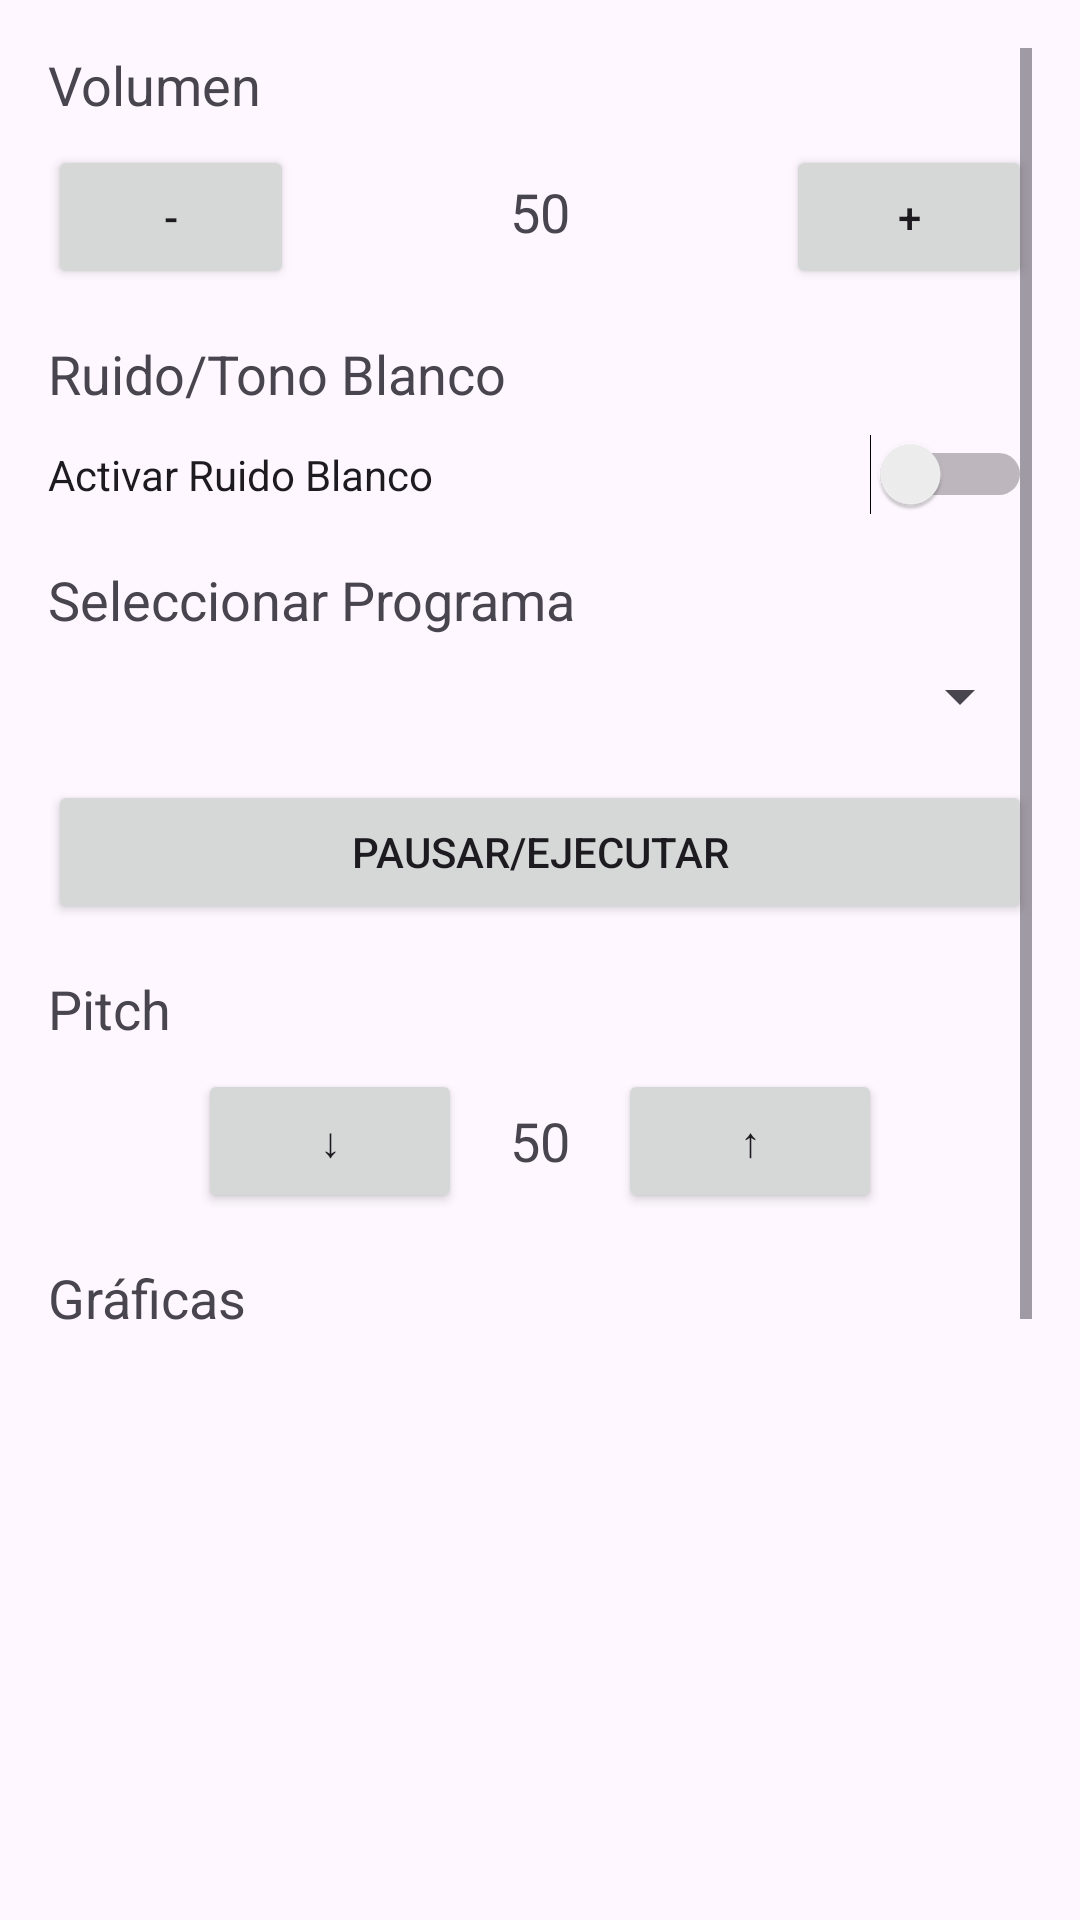

Write the Android layout XML for this screen, with the resource values it uses.
<!-- AndroidManifest.xml: application theme Theme.ProyectoDAMN -->
<!-- res/layout/activity_control.xml -->
<?xml version="1.0" encoding="utf-8"?>
<ScrollView
    xmlns:android="http://schemas.android.com/apk/res/android"
    android:layout_width="match_parent"
    android:layout_height="match_parent"
    android:padding="16dp">

    <LinearLayout
        android:layout_width="match_parent"
        android:layout_height="wrap_content"
        android:orientation="vertical">

        
        <TextView
            android:layout_width="wrap_content"
            android:layout_height="wrap_content"
            android:text="Volumen"
            android:textSize="18sp"
            android:layout_marginBottom="8dp" />

        <LinearLayout
            android:layout_width="match_parent"
            android:layout_height="wrap_content"
            android:orientation="horizontal">

            <Button
                android:id="@+id/btnVolumenMenos"
                android:layout_width="0dp"
                android:layout_weight="1"
                android:layout_height="wrap_content"
                android:text="-" />

            <TextView
                android:id="@+id/tvVolumen"
                android:layout_width="0dp"
                android:layout_weight="2"
                android:layout_height="wrap_content"
                android:gravity="center"
                android:text="50"
                android:textSize="18sp" />

            <Button
                android:id="@+id/btnVolumenMas"
                android:layout_width="0dp"
                android:layout_weight="1"
                android:layout_height="wrap_content"
                android:text="+" />
        </LinearLayout>

        
        <TextView
            android:layout_width="wrap_content"
            android:layout_height="wrap_content"
            android:text="Ruido/Tono Blanco"
            android:textSize="18sp"
            android:layout_marginTop="16dp"
            android:layout_marginBottom="8dp" />

        <Switch
            android:id="@+id/switchRuidoBlanco"
            android:layout_width="match_parent"
            android:layout_height="wrap_content"
            android:text="Activar Ruido Blanco" />

        
        <TextView
            android:layout_width="wrap_content"
            android:layout_height="wrap_content"
            android:text="Seleccionar Programa"
            android:textSize="18sp"
            android:layout_marginTop="16dp"
            android:layout_marginBottom="8dp" />

        <Spinner
            android:id="@+id/spinnerProgramas"
            android:layout_width="match_parent"
            android:layout_height="wrap_content" />

        
        <Button
            android:id="@+id/btnPausarEjecutar"
            android:layout_width="match_parent"
            android:layout_height="wrap_content"
            android:text="Pausar/Ejecutar"
            android:layout_marginTop="16dp" />

        
        <TextView
            android:layout_width="wrap_content"
            android:layout_height="wrap_content"
            android:text="Pitch"
            android:textSize="18sp"
            android:layout_marginTop="16dp"
            android:layout_marginBottom="8dp" />

        <LinearLayout
            android:layout_width="match_parent"
            android:layout_height="wrap_content"
            android:orientation="horizontal"
            android:gravity="center">

            <Button
                android:id="@+id/btnPitchBajar"
                android:layout_width="wrap_content"
                android:layout_height="wrap_content"
                android:text="↓"
                android:padding="10dp" />

            <TextView
                android:id="@+id/tvPitch"
                android:layout_width="wrap_content"
                android:layout_height="wrap_content"
                android:gravity="center"
                android:text="50"
                android:textSize="18sp"
                android:layout_marginHorizontal="16dp" />

            <Button
                android:id="@+id/btnPitchSubir"
                android:layout_width="wrap_content"
                android:layout_height="wrap_content"
                android:text="↑"
                android:padding="10dp" />
        </LinearLayout>

        
        <TextView
            android:layout_width="wrap_content"
            android:layout_height="wrap_content"
            android:text="Gráficas"
            android:textSize="18sp"
            android:layout_marginTop="16dp"
            android:layout_marginBottom="8dp" />

        <LinearLayout
            android:id="@+id/contenedorGraficas"
            android:layout_width="match_parent"
            android:layout_height="450dp"
            android:orientation="vertical"
            android:layout_marginTop="16dp" />
    </LinearLayout>
</ScrollView>
<!-- resources referenced by this layout -->
<resources>
  <style name="Theme.ProyectoDAMN" parent="Base.Theme.ProyectoDAMN" />
  <style name="Base.Theme.ProyectoDAMN" parent="Theme.Material3.DayNight.NoActionBar">
          
          
      </style>
</resources>
